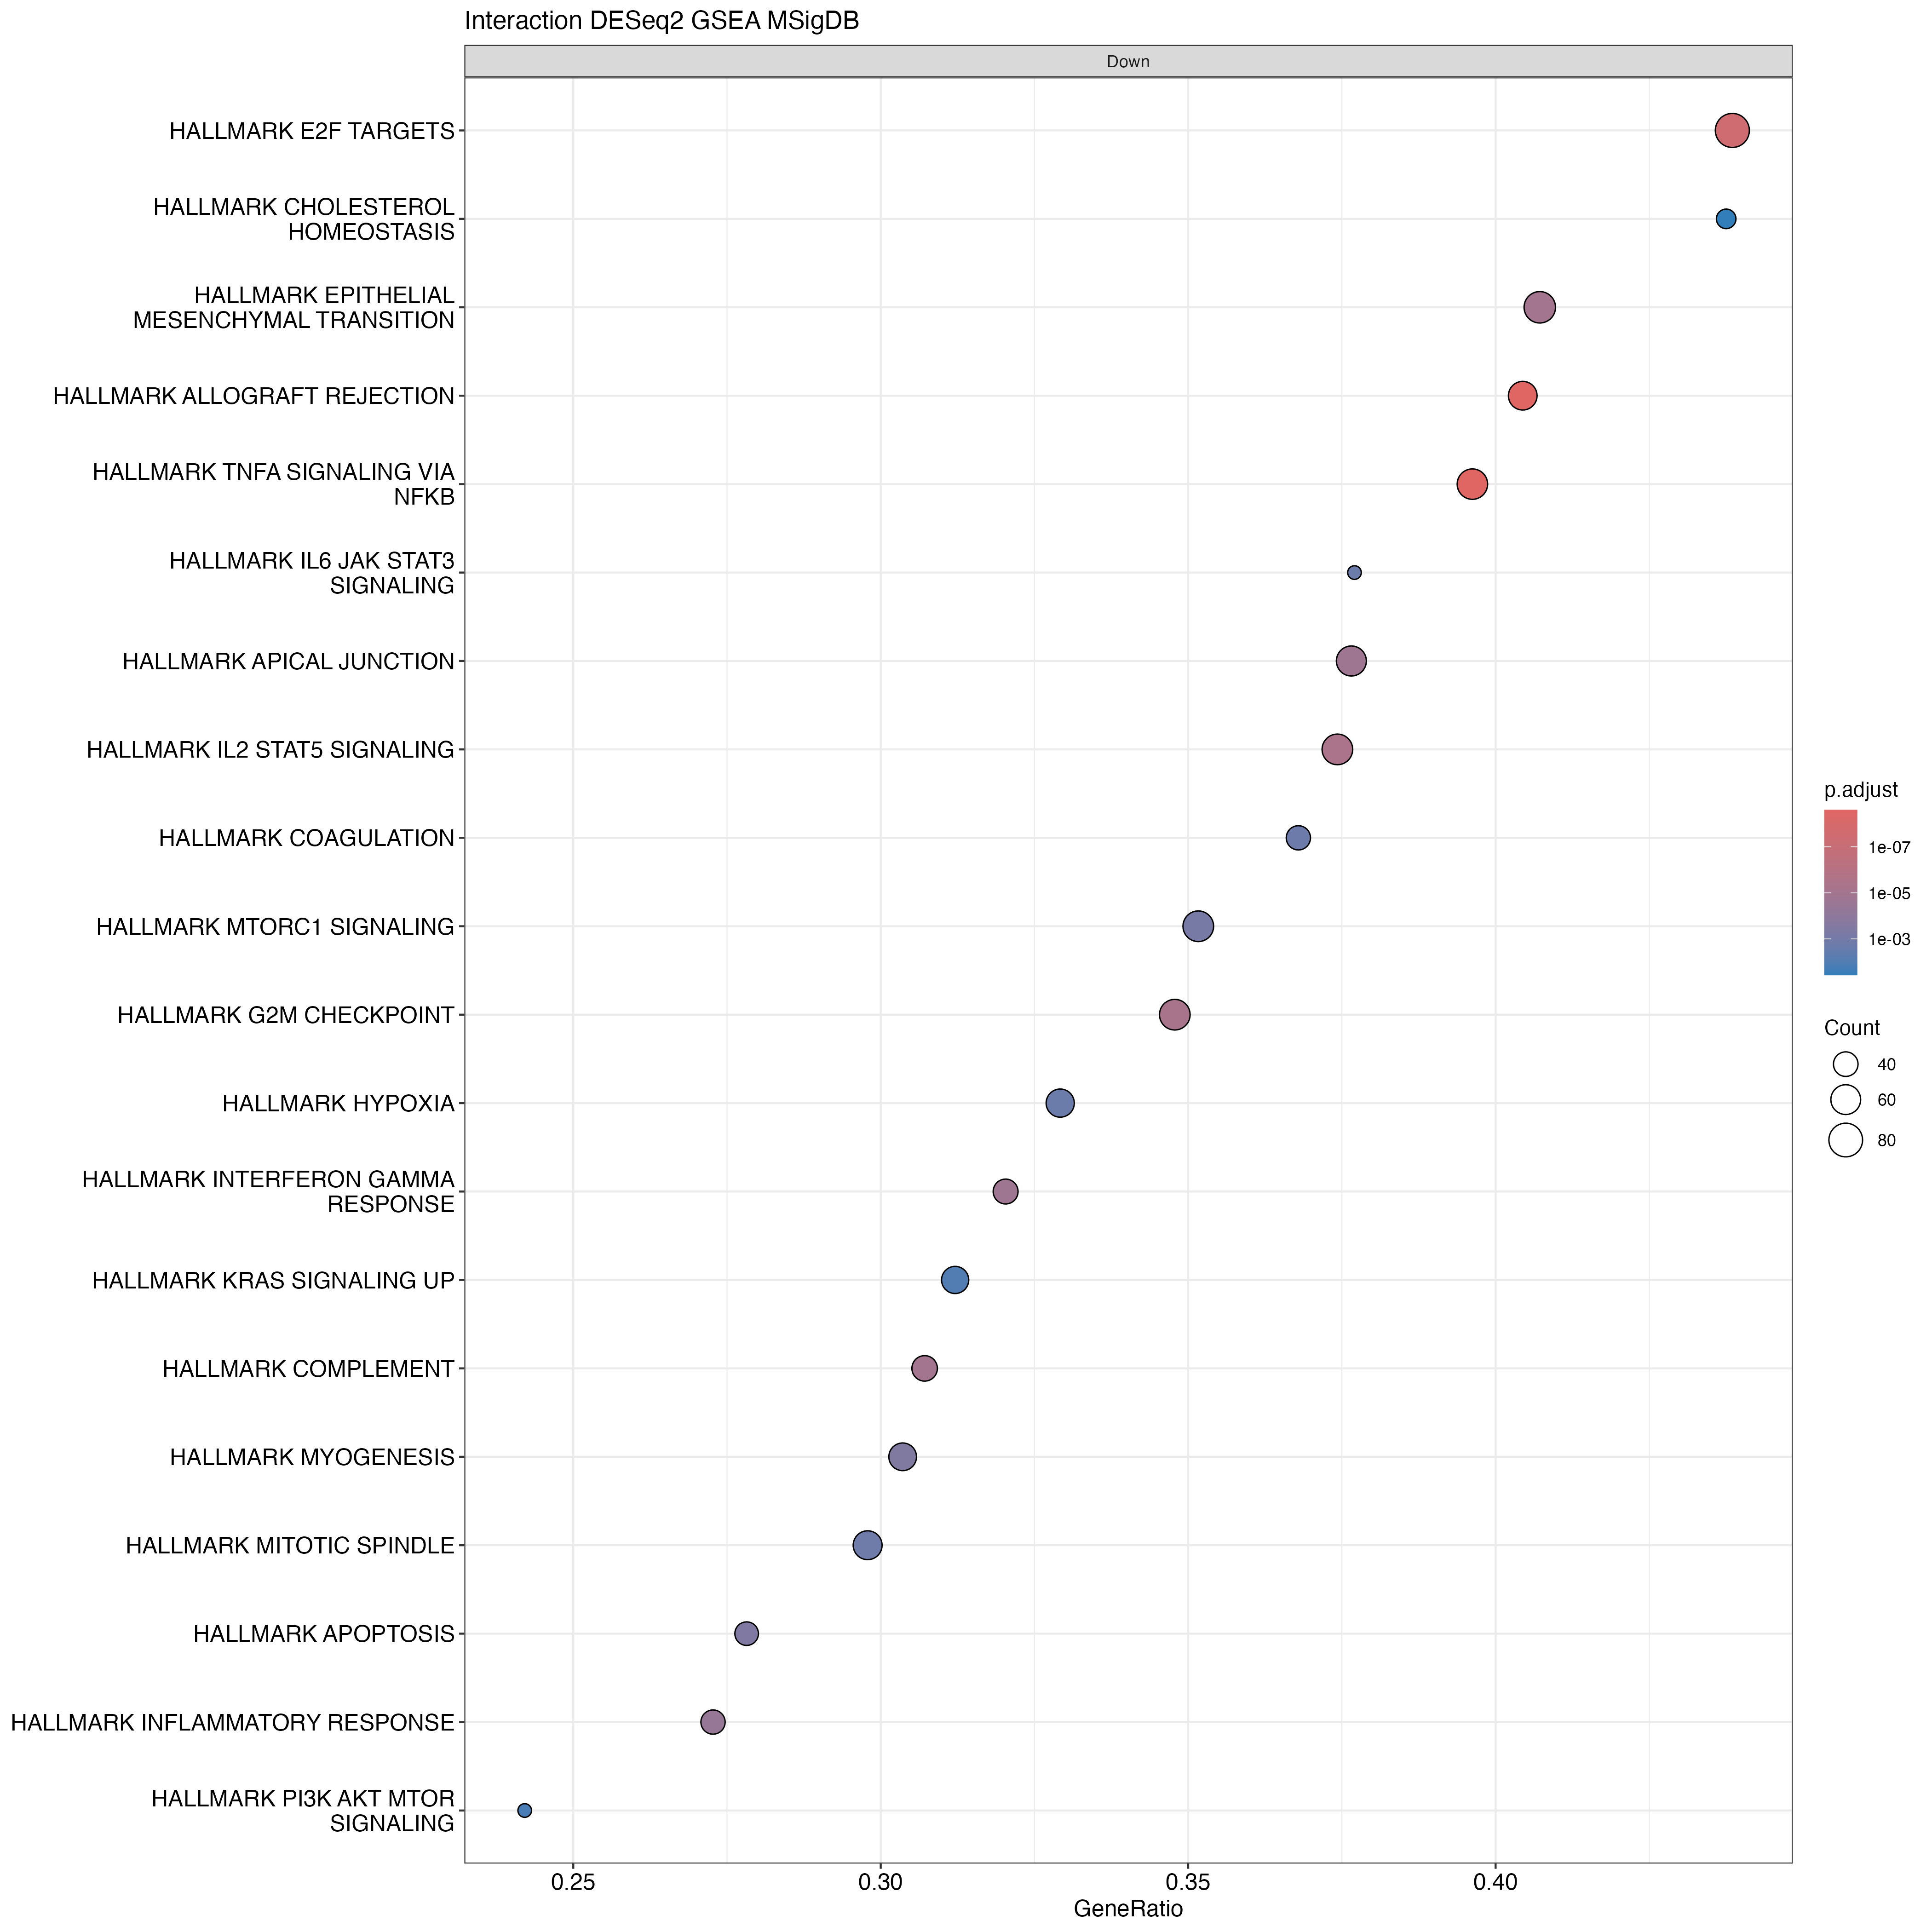

Values plotted in this chart, from the file beside it:
ID, Description, setSize, enrichmentScore, NES, pvalue, p.adjust, qvalue, rank, leading_edge, core_enrichment, log2err
HALLMARK_ALLOGRAFT_REJECTION, HALLMARK_ALLOGRAFT_REJECTION, 136, -0.638, -2.217, 1e-10, 2.5e-09, 1.61496745921466e-09, 2238, tags=40%, list=12%, signal=36%, CCND3/CD4/TRAF2/EIF4G3/INHBB/TGFB2/CD40L…, NA
HALLMARK_TNFA_SIGNALING_VIA_NFKB, HALLMARK_TNFA_SIGNALING_VIA_NFKB, 159, -0.6217, -2.192, 1e-10, 2.5e-09, 1.61496745921466e-09, 2547, tags=40%, list=14%, signal=35%, NFKB1/ZC3H12A/RHOB/RNF19B/IL23A/SGK1/REL…, NA
HALLMARK_E2F_TARGETS, HALLMARK_E2F_TARGETS, 187, -0.5515, -1.969, 2.21077167181759e-09, 3.68461945302932e-08, 2.38021620649268e-08, 4088, tags=44%, list=22%, signal=35%, DNMT1/SSRP1/GINS1/DUT/MTHFD2/SMC4/H2AX/P…, 0.7749
HALLMARK_IL2_STAT5_SIGNALING, HALLMARK_IL2_STAT5_SIGNALING, 171, -0.5291, -1.885, 3.18297562500693e-07, 3.97871953125866e-06, 2.57020102892982e-06, 2837, tags=37%, list=15%, signal=32%, UCK2/PUS1/SPP1/BATF3/BCL2/SLC39A8/PTGER2…, 0.675
HALLMARK_G2M_CHECKPOINT, HALLMARK_G2M_CHECKPOINT, 184, -0.5237, -1.88, 6.03925523267978e-07, 6.03925523267977e-06, 3.90128027146789e-06, 3485, tags=35%, list=18%, signal=29%, HMMR/E2F2/TLE3/CHEK1/HMGN2/UPF1/KIF2C/H2…, 0.6594
HALLMARK_INTERFERON_GAMMA_RESPONSE, HALLMARK_INTERFERON_GAMMA_RESPONSE, 128, -0.5389, -1.873, 2.49502024652889e-06, 1.55938765408055e-05, 1.00734412705647e-05, 2261, tags=32%, list=12%, signal=28%, PTGS2/PTPN2/UPP1/PDE4B/IRF1/RAPGEF6/FGL2…, 0.6273
HALLMARK_COMPLEMENT, HALLMARK_COMPLEMENT, 140, -0.5426, -1.873, 1.37385562532274e-06, 9.81325446659102e-06, 6.33923465301498e-06, 2010, tags=31%, list=11%, signal=28%, IRF1/F8/GATA3/CD40LG/GMFB/PLEK/SH2B3/CAL…, 0.6436
HALLMARK_EPITHELIAL_MESENCHYMAL_TRANSITI…, HALLMARK_EPITHELIAL_MESENCHYMAL_TRANSITI…, 167, -0.5139, -1.837, 1.24425749092664e-06, 9.81325446659102e-06, 6.33923465301498e-06, 3954, tags=41%, list=21%, signal=32%, ANPEP/MATN2/TNC/MMP14/COL4A1/MYL9/CALD1/…, 0.6436
HALLMARK_APICAL_JUNCTION, HALLMARK_APICAL_JUNCTION, 162, -0.512, -1.817, 3.15859928201972e-06, 1.75477737889984e-05, 1.1335633460357e-05, 3372, tags=38%, list=18%, signal=31%, LAMB3/B4GALT1/ITGB4/CAP1/SDC3/SYK/MYH9/Y…, 0.6273
HALLMARK_INFLAMMATORY_RESPONSE, HALLMARK_INFLAMMATORY_RESPONSE, 143, -0.5193, -1.798, 8.73266374379161e-06, 4.36633187189581e-05, 2.82059355569743e-05, 1651, tags=27%, list=9%, signal=25%, NPFFR2/CSF3R/SPHK1/TACR1/LDLR/APLNR/IL4R…, 0.5933
HALLMARK_IL6_JAK_STAT3_SIGNALING, HALLMARK_IL6_JAK_STAT3_SIGNALING, 61, -0.5532, -1.748, 0.0006757, 0.001987, 0.001284, 2253, tags=38%, list=12%, signal=33%, PTPN2/IRF1/HMOX1/PTPN1/BAK1/SOCS1/TNFRSF…, 0.4773
HALLMARK_MYOGENESIS, HALLMARK_MYOGENESIS, 168, -0.4827, -1.705, 7.92098517432841e-05, 0.00036, 0.0002326, 3438, tags=30%, list=18%, signal=25%, TNNT2/COL3A1/SGCG/TPM3/TEAD4/LPIN1/ITGB4…, 0.5384
HALLMARK_COAGULATION, HALLMARK_COAGULATION, 106, -0.5042, -1.699, 0.0005174, 0.001725, 0.001114, 4040, tags=37%, list=21%, signal=29%, PEF1/CPQ/MMP14/GP9/F3/KLF7/CTSB/CFB/C1R/…, 0.4773
HALLMARK_APOPTOSIS, HALLMARK_APOPTOSIS, 133, -0.4954, -1.699, 8.91630211950642e-05, 0.0003715, 0.00024, 2486, tags=28%, list=13%, signal=24%, RHOB/BCL2L10/GSN/GPX4/AIFM3/IRF1/PTK2/TS…, 0.5384
HALLMARK_MTORC1_SIGNALING, HALLMARK_MTORC1_SIGNALING, 182, -0.4528, -1.634, 0.0001956, 0.0007525, 0.0004861, 4849, tags=35%, list=26%, signal=26%, ACSL3/PSMA4/LGMN/GPI/EEF1E1/PSMD13/IFRD1…, 0.5188
HALLMARK_HYPOXIA, HALLMARK_HYPOXIA, 161, -0.4519, -1.605, 0.0006606, 0.001987, 0.001284, 4028, tags=33%, list=21%, signal=26%, TIPARP/GCK/HDLBP/XPNPEP1/CP/P4HA2/MXI1/J…, 0.4773
HALLMARK_MITOTIC_SPINDLE, HALLMARK_MITOTIC_SPINDLE, 188, -0.4399, -1.58, 0.0004125, 0.001473, 0.0009516, 3452, tags=30%, list=18%, signal=25%, SSH2/EPB41/PXN/HDAC6/TIAM1/RAPGEF5/MYO9B…, 0.4985
HALLMARK_PI3K_AKT_MTOR_SIGNALING, HALLMARK_PI3K_AKT_MTOR_SIGNALING, 95, -0.4622, -1.516, 0.005588, 0.0147, 0.009499, 2205, tags=24%, list=12%, signal=21%, PRKAG1/TRAF2/ARF1/CXCR4/ACTR3/HRAS/TNFRS…, 0.407
HALLMARK_KRAS_SIGNALING_UP, HALLMARK_KRAS_SIGNALING_UP, 157, -0.4243, -1.494, 0.003573, 0.009925, 0.006411, 3168, tags=31%, list=17%, signal=26%, FGF9/CFB/PLVAP/ACE/TRIB2/AKAP12/YRDC/SPP…, 0.4317
HALLMARK_CHOLESTEROL_HOMEOSTASIS, HALLMARK_CHOLESTEROL_HOMEOSTASIS, 64, -0.4741, -1.494, 0.01627, 0.03697, 0.02388, 5579, tags=44%, list=30%, signal=31%, SEMA3B/FABP5/EBP/ATF3/STARD4/SREBF2/GPX8…, 0.3525
HALLMARK_SPERMATOGENESIS, HALLMARK_SPERMATOGENESIS, 90, -0.4391, -1.467, 0.01599, 0.03697, 0.02388, 3712, tags=29%, list=20%, signal=23%, HTR5A/SEPTIN4/PGS1/CHRM4/LPIN1/CNIH2/KIF…, 0.3525
HALLMARK_MYC_TARGETS_V1, HALLMARK_MYC_TARGETS_V1, 193, -0.3853, -1.389, 0.01223, 0.03057, 0.01975, 6339, tags=46%, list=34%, signal=31%, COX5A/SNRPD2/SRSF7/SRSF3/EIF4H/EEF1B2/SN…, 0.3807
HALLMARK_ANDROGEN_RESPONSE, HALLMARK_ANDROGEN_RESPONSE, 91, -0.4204, -1.384, 0.0309, 0.05943, 0.03839, 4107, tags=38%, list=22%, signal=30%, CAMKK2/RPS6KA3/SRF/PLPP1/GNAI3/STK39/ANK…, 0.3525
HALLMARK_UV_RESPONSE_DN, HALLMARK_UV_RESPONSE_DN, 138, -0.3978, -1.383, 0.03088, 0.05943, 0.03839, 4109, tags=32%, list=22%, signal=25%, PRKAR2B/SLC7A1/GCNT1/PLCB4/FHL2/SFMBT1/S…, 0.282
HALLMARK_P53_PATHWAY, HALLMARK_P53_PATHWAY, 169, -0.3847, -1.368, 0.02547, 0.05537, 0.03577, 3768, tags=31%, list=20%, signal=25%, KLF4/EI24/RACK1/CCNK/JUN/DRAM1/TRAFD1/FO…, 0.3525
HALLMARK_GLYCOLYSIS, HALLMARK_GLYCOLYSIS, 169, -0.3832, -1.362, 0.0278, 0.05792, 0.03741, 3890, tags=32%, list=21%, signal=26%, B4GALT2/HDLBP/TXN/KIF20A/P4HA2/GCLC/MXI1…, 0.3525
HALLMARK_ESTROGEN_RESPONSE_LATE, HALLMARK_ESTROGEN_RESPONSE_LATE, 161, -0.3723, -1.322, 0.04646, 0.08603, 0.05558, 2648, tags=20%, list=14%, signal=17%, HPRT1/BCL2/HR/CPE/SGK1/CHPT1/MYB/STIL/CC…, 0.225
